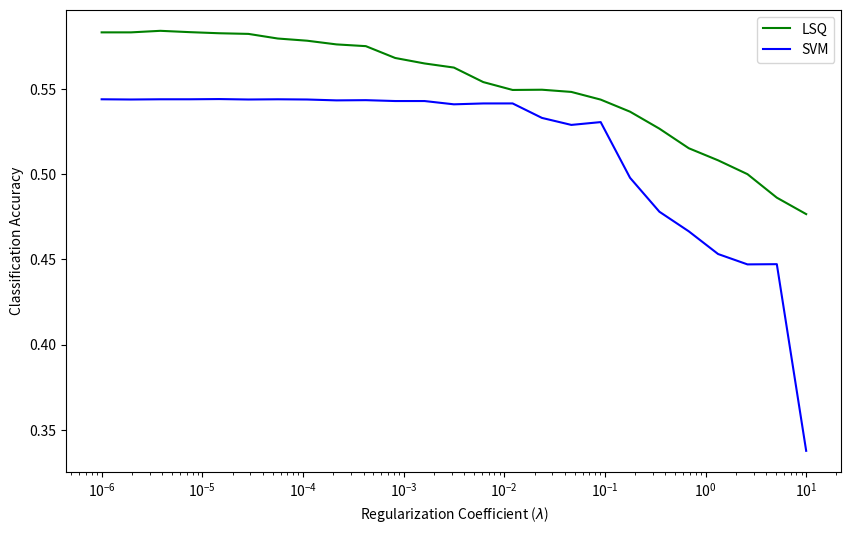

Reproduce this figure in Python.
#!/usr/bin/env python

""" Scripts that have the outputs from the various tests
and are used to generate plots using matplotlib
 Created: 12/5/2020
"""

__author__ = "Mike Hagenow"

# libraries
import numpy as np
import matplotlib.pyplot as plt

"""
Generates the plot for the cross validation where the classification accuracy for each class
is shown for each of the three methods
"""
def plotClassificationPerClassFiveFold():

    fig = plt.figure()
    fig.set_size_inches(10, 4)
    # set width of bar
    barWidth = 0.25

    # set height of bar
    bars_lsq = [0.4981350806451612, 0.8565789473684211, 0.8187925998052583, 0.9495238095238095, 0.5545454545454546, 0.542445987654321, 0.3812797125483693]
    bars_svm = [0.3638608870967742, 0.2118421052631579, 0.8866033755274263, 0.8607142857142855, 0.5818181818181818, 0.5897916666666667, 0.01265616362631288]
    bars_nn = [0.3534274193548387, 0.7368421052631577, 0.7944173969490427, 0.8897619047619048, 0.459090909090909, 0.360162037037037, 0.5972857932559424]

    # Set position of bar on X axis
    r1 = np.arange(len(bars_lsq))
    r2 = [x + barWidth for x in r1]
    r3 = [x + barWidth for x in r2]

    # Make the plot
    plt.bar(r1, bars_lsq, color='#aecfc8', width=barWidth, edgecolor='white', label='LSQ')
    plt.bar(r2, bars_svm, color='#aec6cf', width=barWidth, edgecolor='white', label='SVM')
    plt.bar(r3, bars_nn, color='#aeb6cf', width=barWidth, edgecolor='white', label='NN')

    # Add xticks on the middle of the group bars
    plt.xlabel('Plate Fault', fontweight='bold')
    plt.ylabel('Classification Accuracy')
    plt.xticks([r + barWidth for r in range(len(bars_lsq))], ['Pastry', 'Z Scratch', 'K Scratch', 'Stains', 'Dirtiness', 'Bumps', 'Other Faults'])

    # Create legend & Show graphic
    plt.legend()
    plt.show()

"""
Generates the plot for the l2 regularization for LSQ and SVM
"""
def plotl2reg():
    fig = plt.figure()
    fig.set_size_inches(10, 6)

    lsq_results = [0.5831989010907443, 0.5831978935823479, 0.584105629993841, 0.5833280949604791, 0.5826847401087043, 0.5823011340102149, 0.5795882440566594,
                   0.5783041932319417, 0.5761366257364016, 0.5751129913643444, 0.5681723159191836, 0.5649605708390829, 0.5625491548553893, 0.5540354413164383,
                   0.5494104071599526, 0.5495495703606512, 0.5482589295283186, 0.5437508880896474, 0.5366661313512047, 0.5267088345466047, 0.5152249223350337,
                   0.5081248561856376, 0.5000104144288514, 0.48622338312268043, 0.4765737742050941]

    svm_results = [0.5439398726979057, 0.5438103390191493, 0.5439398726979057, 0.5439398726979057, 0.5440694063766622, 0.5438103390191493, 0.5439398726979058,
                   0.5438110067185243, 0.5432971855455059, 0.5434250627833576, 0.5429115626524939, 0.5429109018013176, 0.5409835011952944, 0.5414989856574164,
                   0.5415069843535193, 0.5330088992272286, 0.528905030674168, 0.5305548512010947, 0.49787949125057496, 0.47797354131169223, 0.4664825374926007,
                   0.4531502323436194, 0.4470747845000595, 0.447203650479441, 0.33769789096216735]


    lams = np.logspace(-6,1,25)

    plt.semilogx(lams,lsq_results,color='green', label='LSQ')
    plt.semilogx(lams,svm_results,color='blue', label='SVM')

    plt.xlabel('Regularization Coefficient ($\lambda$)')
    plt.ylabel('Classification Accuracy')

    plt.legend()
    plt.show()

"""
Generates the plot for the l1 feature weights for LSQ
"""
def plotl1reg():
    fig = plt.figure()
    fig.set_size_inches(10, 4)

    l1_mean = [8.67806754279388, 7.689005241814171, 4.166514671979228, 4.166335019616666, 6.317962162068554, 4.070954931483278, 0.6163215662960025,
               6.63860492587724, 6.508668199118835, 1.1015502667880237, 1.2181516208592238, 15.624244979465866, 10.909618131525194, 10.367851627609147,
               7.433823881667038, 7.383811150536579, 10.824079335846136, 6.05877918880411, 4.091545362837631, 3.702262958435547, 4.304214874910165,
               4.121493165653209, 3.8854424408036836, 3.825829727925609, 11.399773232590379, 7.048039873971093, 4.458459558733589]

    l1_stddev = [6.155822847421699, 6.551168777316544, 2.0737386054008478, 2.0736268286755397, 3.9069219135835307, 2.9324365916159927, 0.7625526759576052,
                 3.808970451780974, 3.217207594320675, 1.3441888326582954, 1.1230612998788359, 7.629456879812375, 8.241825223534779, 10.680372612793635,
                 2.4799469914724566, 3.766926238919579, 5.98274159012957, 3.126193336055221, 3.0107489880352793, 4.462725308180147, 4.597593780410533,
                 3.451594153050526, 2.6797525868527656, 3.4941705928712414, 9.945021740910043, 6.438420678181156, 4.528188516873874]

    plt.bar(list(range(0,len(l1_mean))), l1_mean, color="darkcyan", yerr=l1_stddev)

    plt.xlabel('Feature Number')
    plt.ylabel('Average Weight Across Binary Classifiers')
    plt.show()

"""
Plot both the l2 and l1 analysis as subplots so they can be condensed for the report
"""
def plotbothreg():
    fig = plt.figure()
    fig.set_size_inches(10, 4)

    ax1 = plt.subplot(1,2,1)
    lsq_results = [0.5831989010907443, 0.5831978935823479, 0.584105629993841, 0.5833280949604791, 0.5826847401087043,
                   0.5823011340102149, 0.5795882440566594,
                   0.5783041932319417, 0.5761366257364016, 0.5751129913643444, 0.5681723159191836, 0.5649605708390829,
                   0.5625491548553893, 0.5540354413164383,
                   0.5494104071599526, 0.5495495703606512, 0.5482589295283186, 0.5437508880896474, 0.5366661313512047,
                   0.5267088345466047, 0.5152249223350337,
                   0.5081248561856376, 0.5000104144288514, 0.48622338312268043, 0.4765737742050941]

    svm_results = [0.5439398726979057, 0.5438103390191493, 0.5439398726979057, 0.5439398726979057, 0.5440694063766622,
                   0.5438103390191493, 0.5439398726979058,
                   0.5438110067185243, 0.5432971855455059, 0.5434250627833576, 0.5429115626524939, 0.5429109018013176,
                   0.5409835011952944, 0.5414989856574164,
                   0.5415069843535193, 0.5330088992272286, 0.528905030674168, 0.5305548512010947, 0.49787949125057496,
                   0.47797354131169223, 0.4664825374926007,
                   0.4531502323436194, 0.4470747845000595, 0.447203650479441, 0.33769789096216735]

    lams = np.logspace(-6, 1, 25)

    ax1.semilogx(lams, lsq_results, color='green', label='LSQ')
    ax1.semilogx(lams, svm_results, color='blue', label='SVM')

    plt.xlabel('Regularization Coefficient ($\lambda$)')
    plt.ylabel('Classification Accuracy')

    plt.legend()

    ax2 = plt.subplot(1, 2, 2)

    l1_mean = [8.67806754279388, 7.689005241814171, 4.166514671979228, 4.166335019616666, 6.317962162068554,
               4.070954931483278, 0.6163215662960025,
               6.63860492587724, 6.508668199118835, 1.1015502667880237, 1.2181516208592238, 15.624244979465866,
               10.909618131525194, 10.367851627609147,
               7.433823881667038, 7.383811150536579, 10.824079335846136, 6.05877918880411, 4.091545362837631,
               3.702262958435547, 4.304214874910165,
               4.121493165653209, 3.8854424408036836, 3.825829727925609, 11.399773232590379, 7.048039873971093,
               4.458459558733589]

    l1_stddev = [6.155822847421699, 6.551168777316544, 2.0737386054008478, 2.0736268286755397, 3.9069219135835307,
                 2.9324365916159927, 0.7625526759576052,
                 3.808970451780974, 3.217207594320675, 1.3441888326582954, 1.1230612998788359, 7.629456879812375,
                 8.241825223534779, 10.680372612793635,
                 2.4799469914724566, 3.766926238919579, 5.98274159012957, 3.126193336055221, 3.0107489880352793,
                 4.462725308180147, 4.597593780410533,
                 3.451594153050526, 2.6797525868527656, 3.4941705928712414, 9.945021740910043, 6.438420678181156,
                 4.528188516873874]

    ax2.bar(list(range(0, len(l1_mean))), l1_mean, color="darkcyan", yerr=l1_stddev)

    plt.xlabel('Feature Number')
    plt.ylabel('Average Weight Across Binary Classifiers')
    plt.show()




if __name__ == "__main__":
    # plotClassificationPerClassFiveFold()
    plotl2reg()
    # plotl1reg()
    # plotbothreg()


